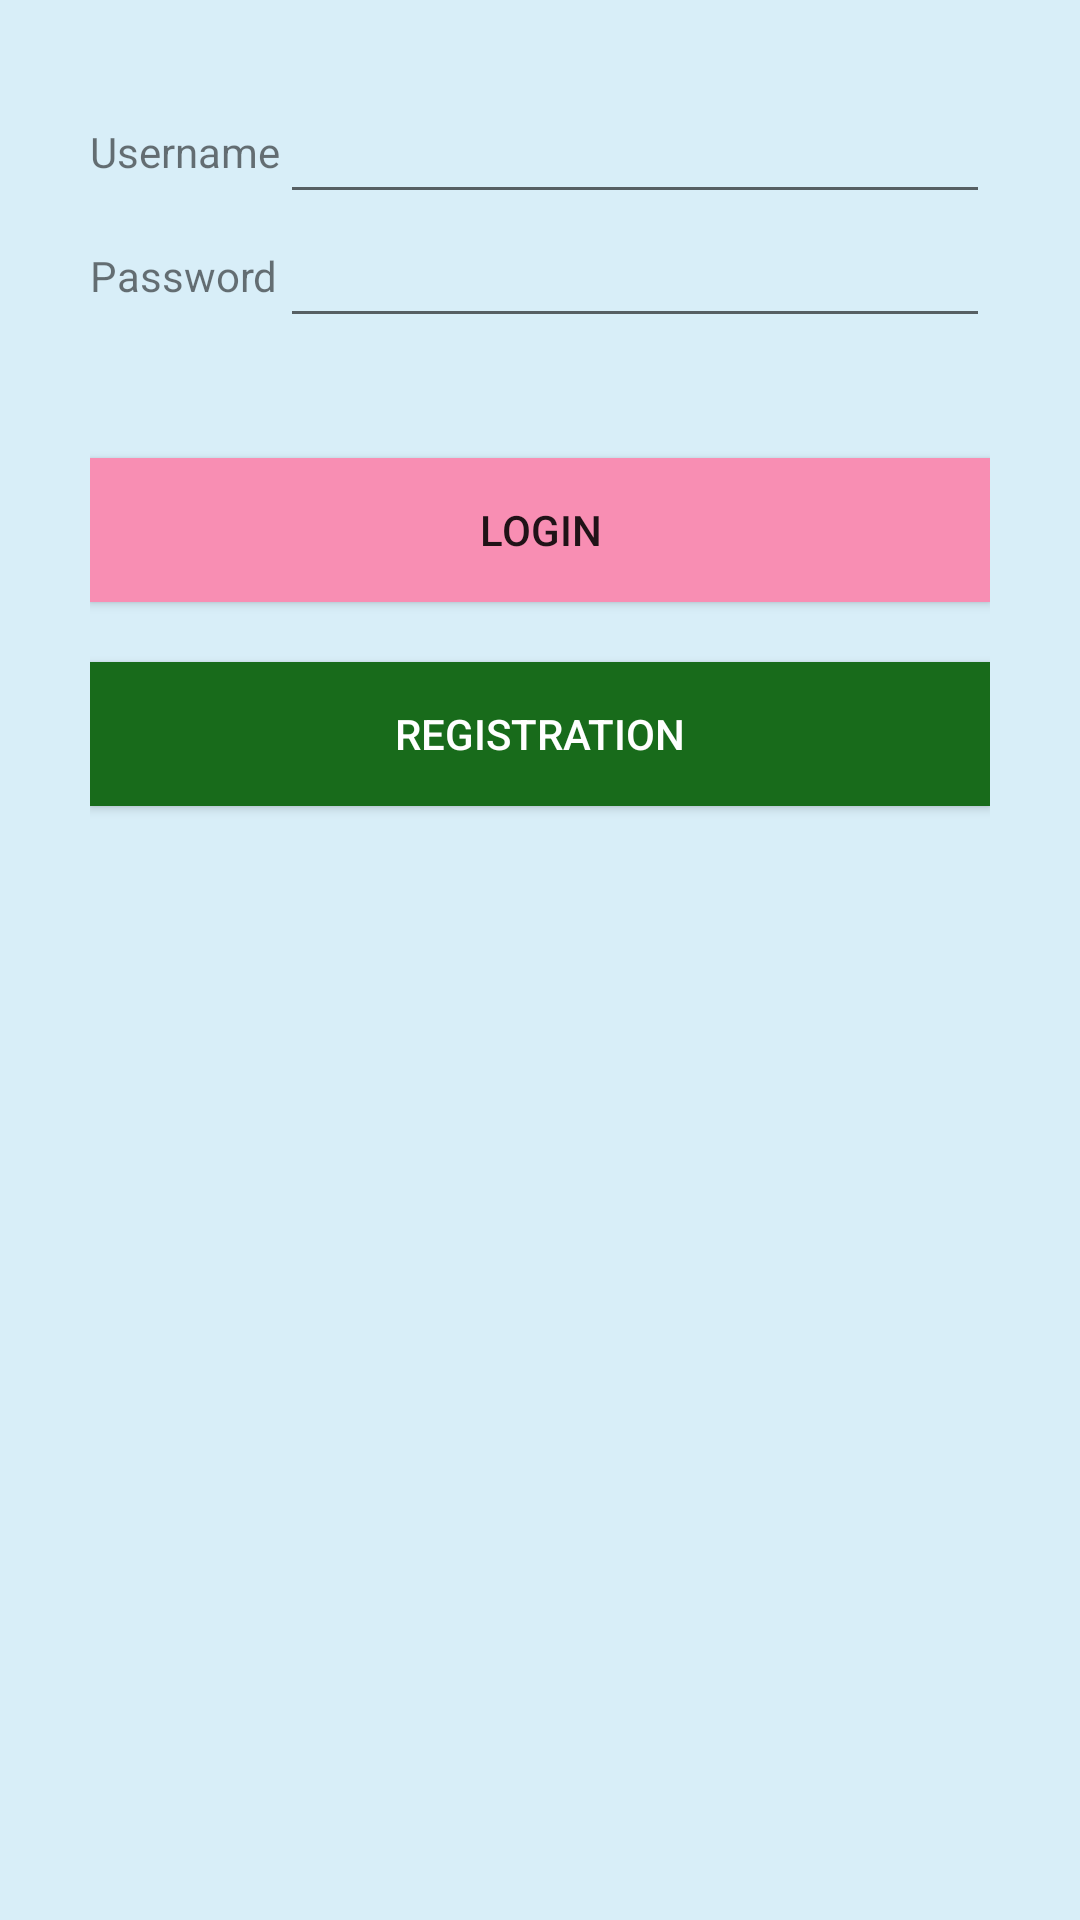

Android layout source for this screen:
<!-- AndroidManifest.xml: application theme Theme.CinemaApp -->
<!-- res/layout/activity_login.xml -->
<?xml version="1.0" encoding="utf-8"?>
<TableLayout xmlns:android="http://schemas.android.com/apk/res/android"
    android:layout_width="match_parent"
    android:layout_height="match_parent"
    android:gravity="top"
    android:background="#D8EEF8"
    android:shrinkColumns="0"
    android:padding="30dp"
    android:stretchColumns="1" >

    <TableRow
        android:layout_width="match_parent"
        android:layout_height="wrap_content"
        android:gravity="fill_horizontal|center_vertical" >

        <TextView
            android:layout_width="match_parent"
            android:layout_height="match_parent"
            android:gravity="fill_horizontal|center_vertical"
            android:text="Username" />

        <EditText
            android:id="@+id/txtUsername"
            android:layout_width="match_parent"
            android:layout_height="match_parent"
            android:inputType="text" />
    </TableRow>

    <TableRow
        android:layout_width="match_parent"
        android:layout_height="wrap_content"
        android:gravity="fill_horizontal|center_vertical" >

        <TextView
            android:layout_width="match_parent"
            android:layout_height="match_parent"
            android:gravity="fill_horizontal|center_vertical"
            android:text="Password" />

        <EditText
            android:id="@+id/txtPassword"
            android:layout_width="match_parent"
            android:layout_height="match_parent"
            android:inputType="textPassword" />
    </TableRow>

    <Button
        android:id="@+id/buttonLogin"
        android:layout_width="wrap_content"
        android:layout_height="wrap_content"
        android:layout_marginTop="40dp"
        android:background="#F88EB3"
        android:text="Login" />

    <Button
        android:id="@+id/buttonReg"
        android:layout_width="wrap_content"
        android:layout_height="wrap_content"
        android:layout_marginTop="20dp"
        android:background="#186B1B"
        android:textColor="#fff"
        android:text="Registration" />

</TableLayout>
<!-- resources referenced by this layout -->
<resources>
  <style name="Theme.CinemaApp" parent="Theme.AppCompat.Light.DarkActionBar">
          
          <item name="colorPrimary">@color/purple_500</item>
          <item name="colorPrimaryVariant">@color/purple_700</item>
          <item name="colorOnPrimary">@color/white</item>
          
          <item name="colorSecondary">@color/teal_200</item>
          <item name="colorSecondaryVariant">@color/teal_700</item>
          <item name="colorOnSecondary">@color/black</item>
          
          <item name="android:statusBarColor" tools:targetApi="l">?attr/colorPrimaryVariant</item>
          
      </style>
  <color name="purple_500">#FF018786</color>
  <color name="purple_700">#FF3700B3</color>
  <color name="white">#FFFFFFFF</color>
  <color name="teal_200">#FF03DAC5</color>
  <color name="teal_700">#FF018786</color>
  <color name="black">#FF000000</color>
</resources>
